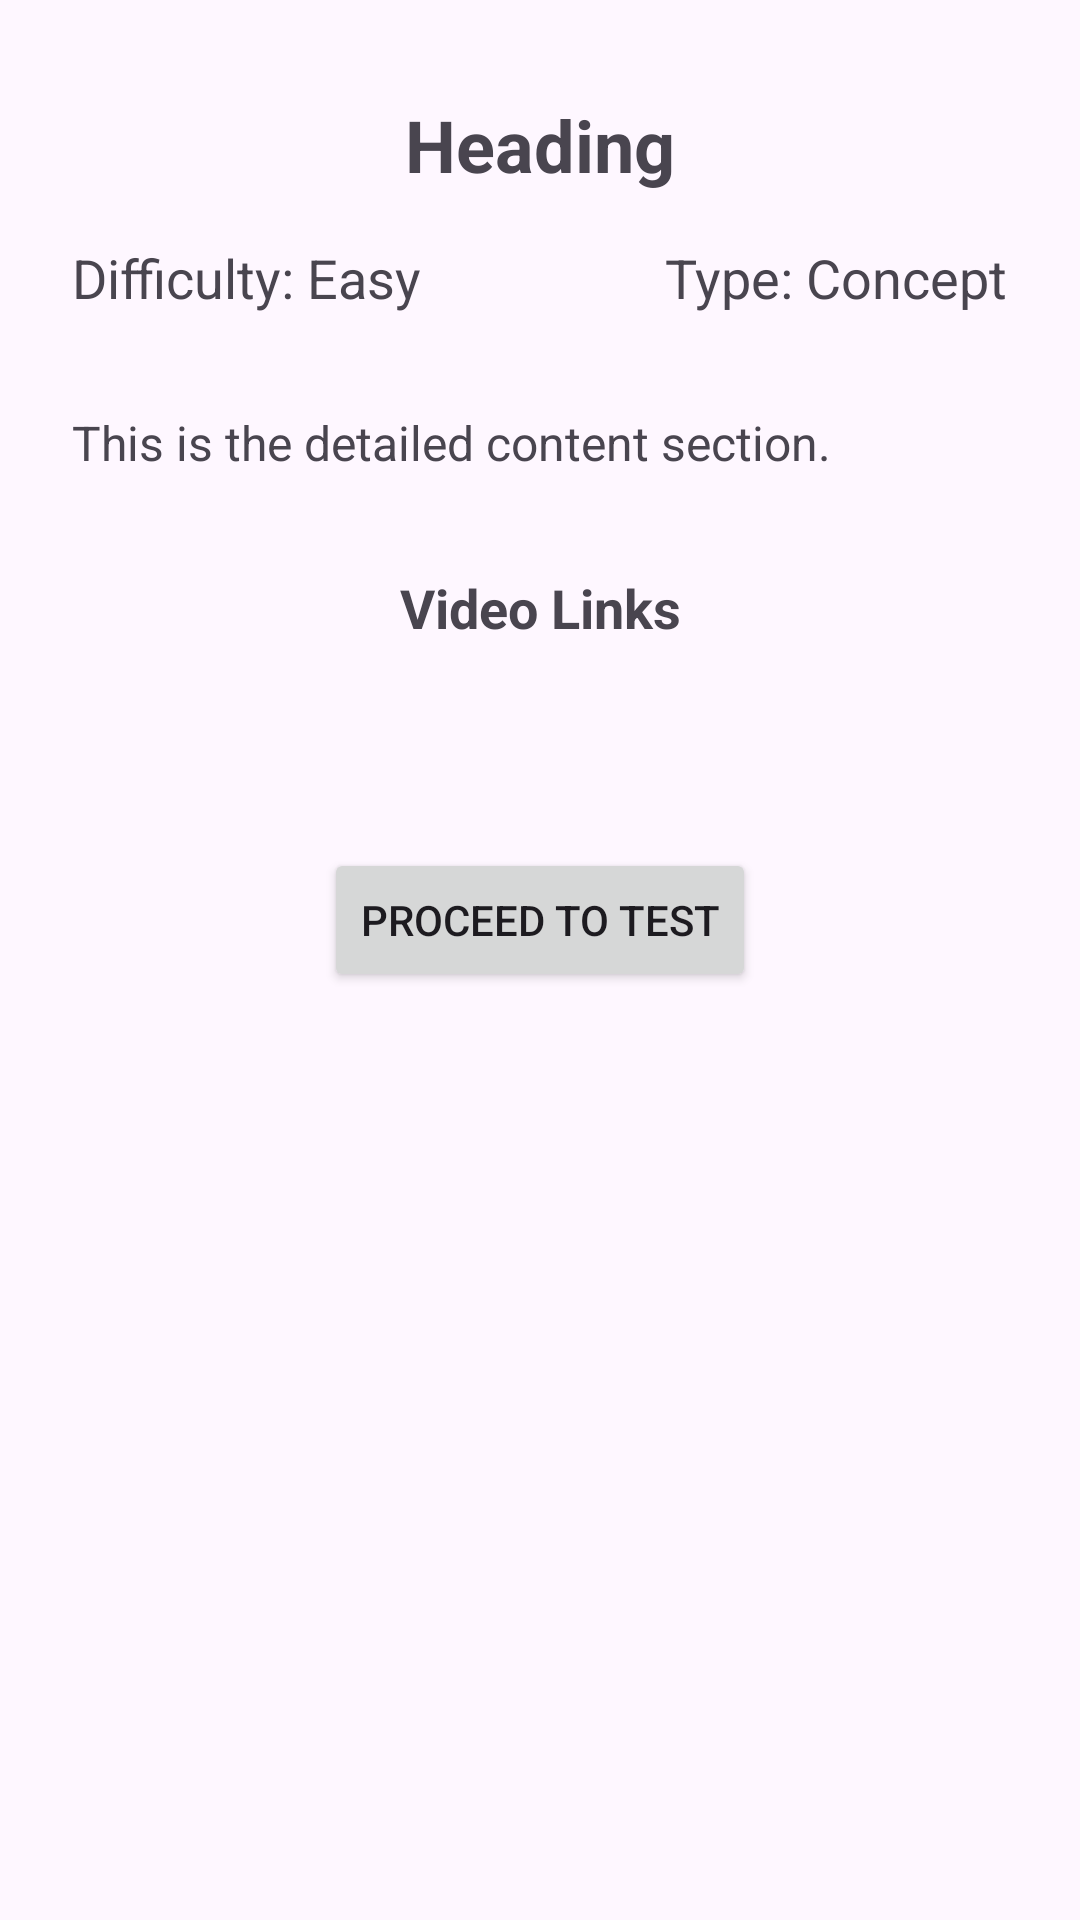

Reconstruct the res/layout file that produces this screen, plus the resources it refers to.
<!-- AndroidManifest.xml: application theme Theme.Aptitude -->
<!-- res/layout/activity_detailed_content_new.xml -->
<?xml version="1.0" encoding="utf-8"?>
<androidx.constraintlayout.widget.ConstraintLayout xmlns:android="http://schemas.android.com/apk/res/android"
    xmlns:app="http://schemas.android.com/apk/res-auto"
    xmlns:tools="http://schemas.android.com/tools"
    android:id="@+id/main"
    android:layout_width="match_parent"
    android:layout_height="match_parent"
    tools:context=".DetailedContent">

    <ScrollView
        android:id="@+id/scrollView2"
        android:layout_width="match_parent"
        android:layout_height="match_parent"
        app:layout_constraintEnd_toEndOf="parent"
        app:layout_constraintStart_toStartOf="parent"
        app:layout_constraintTop_toTopOf="parent">

        <androidx.constraintlayout.widget.ConstraintLayout
            android:layout_width="match_parent"
            android:layout_height="wrap_content">

            <TextView
                android:id="@+id/difficulty2"
                android:layout_width="wrap_content"
                android:layout_height="wrap_content"
                android:layout_marginTop="32dp"
                android:text="Video Links"
                android:textSize="18sp"
                android:textStyle="bold"
                app:layout_constraintEnd_toEndOf="parent"
                app:layout_constraintStart_toStartOf="parent"
                app:layout_constraintTop_toBottomOf="@+id/content" />

            <TextView
                android:id="@+id/heading"
                android:layout_width="wrap_content"
                android:layout_height="wrap_content"
                android:layout_marginTop="32dp"
                android:text="Heading"
                android:textSize="24dp"
                android:textStyle="bold"
                app:layout_constraintEnd_toEndOf="parent"
                app:layout_constraintStart_toStartOf="parent"
                app:layout_constraintTop_toTopOf="parent" />

            <TextView
                android:id="@+id/difficulty"
                android:layout_width="0dp"
                android:layout_height="wrap_content"
                android:layout_marginStart="24dp"
                android:layout_marginTop="16dp"
                android:layout_marginEnd="24dp"
                android:text="Difficulty: Easy"
                android:textSize="18sp"
                app:layout_constraintEnd_toStartOf="@+id/type"
                app:layout_constraintStart_toStartOf="parent"
                app:layout_constraintTop_toBottomOf="@id/heading" />

            <TextView
                android:id="@+id/type"
                android:layout_width="wrap_content"
                android:layout_height="wrap_content"
                android:layout_marginTop="16dp"
                android:layout_marginEnd="24dp"
                android:text="Type: Concept"
                android:textSize="18sp"
                app:layout_constraintEnd_toEndOf="parent"
                app:layout_constraintTop_toBottomOf="@id/heading" />

            <TextView
                android:id="@+id/content"
                android:layout_width="0dp"
                android:layout_height="wrap_content"
                android:layout_marginStart="24dp"
                android:layout_marginTop="32dp"
                android:layout_marginEnd="24dp"
                android:text="This is the detailed content section."
                android:textSize="16sp"
                app:layout_constraintEnd_toEndOf="parent"
                app:layout_constraintStart_toStartOf="parent"
                app:layout_constraintTop_toBottomOf="@id/type" />

            <LinearLayout
                android:id="@+id/linksContainer"
                android:layout_width="0dp"
                android:layout_height="wrap_content"
                android:layout_marginStart="24dp"
                android:layout_marginTop="24dp"
                android:layout_marginEnd="24dp"
                android:orientation="vertical"
                app:layout_constraintEnd_toEndOf="parent"
                app:layout_constraintHorizontal_bias="0.0"
                app:layout_constraintStart_toStartOf="parent"
                app:layout_constraintTop_toBottomOf="@+id/difficulty2" />

            <Button
                android:id="@+id/section_test"
                android:layout_width="wrap_content"
                android:layout_height="wrap_content"
                android:layout_marginTop="44dp"
                android:text="Proceed to Test"
                app:layout_constraintEnd_toEndOf="parent"
                app:layout_constraintStart_toStartOf="parent"
                app:layout_constraintTop_toBottomOf="@+id/linksContainer" />
        </androidx.constraintlayout.widget.ConstraintLayout>
    </ScrollView>




</androidx.constraintlayout.widget.ConstraintLayout>
<!-- resources referenced by this layout -->
<resources>
  <style name="Theme.Aptitude" parent="Base.Theme.Aptitude" />
  <style name="Base.Theme.Aptitude" parent="Theme.Material3.DayNight.NoActionBar">
          
          
      </style>
</resources>
